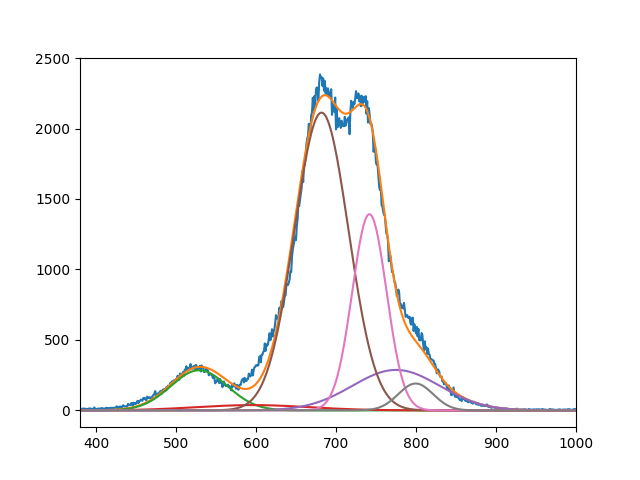

Values plotted in this chart, from the file beside it:
2.850692709433817527e+02, 3.762914376452638976e+01, 2.112722409561730728e+03, 2.873302477003953754e+02, 1.392114104922238084e+03, 1.907196323743466451e+02
5.288515723338114185e+02, 5.960121471432439648e+02, 6.818639983369931770e+02, 7.749999999949957328e+02, 7.417644254178690062e+02, 7.996203317142604874e+02
4.999999999980327914e+01, 9.999987157628211776e+01, 4.769832612460950116e+01, 7.722519585289904853e+01, 3.029944894028664848e+01, 3.070912125195275166e+01
